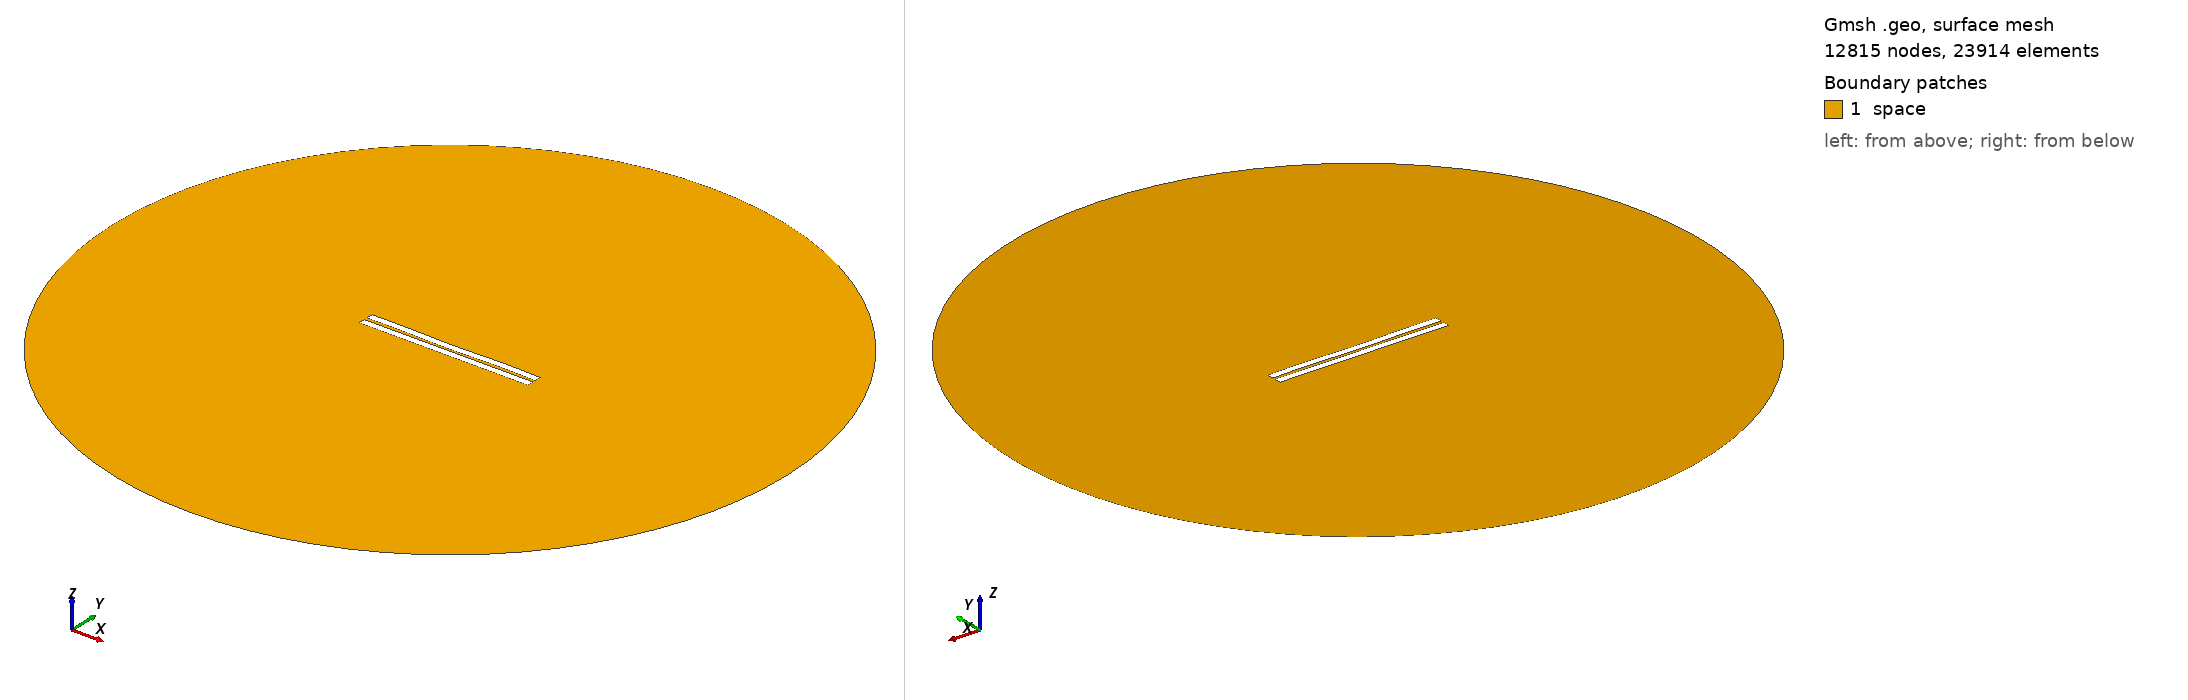

Gmsh geometry script, surface-meshed: 12815 nodes, 23914 surface elements. Boundary patches (legend numbers): 1 space. Left view from above one corner, right view from below the opposite corner. Legend entries are the model's physical surfaces. The drawing asked Gmsh for element sizes between 1% and 20% of the model's largest extent; the script's own settings can give other sizes.

=== 1260.geo (drawn) ===
//---------------------------------------
// Geometry kernel
//---------------------------------------

SetFactory("OpenCASCADE");



//---------------------------------------
// Parameters of the geometry
//---------------------------------------

// Overetch of the upper plate
overetch = 0.0;

// Distance between the plates
distance = 2.0;

// Discretization over the x axis (for the deformation)
nx = 50; 

// Length of the plate
L = 100 - overetch; 

// Number of modes
n = 4; 

// 1st mode coefficient
coeff(1) = -0.15;
beta(1) = 0.596864 * 3.1415926535 / L;

// 2nd mode coefficient
coeff(2) = -0.15;
beta(2) = 1.49418 * 3.1415926535 / L;

// 3rd mode coefficient
coeff(3) = -0.075;
beta(3) = 2.50025 * 3.1415926535 / L;

// 4th mode coefficient
coeff(4) = 0.15;
beta(4) = 3.49999 * 3.1415926535 / L;



//---------------------------------------
// Upper plate (deformed rectangle)
//---------------------------------------

// Coordiantes of the upper plate
xmin = -50;
xmax = 50 - overetch;

// Height of the upper plate
yheight = 4 - 2 * overetch;

// Indexes of the points
UpperID[] = {};
LowerID[] = {};
LeftID[] = {};
RightID[] = {};

// Point index
p = 1;

// Horizontal edges
For i In {1:nx}
    x = xmin + (i-1)*(xmax - xmin)/(nx-1);

    y_bottom = distance / 2 + overetch;
    For j In {1:n}
        C = (Cosh(beta(j)*L) + Cos(beta(j)*L)) / (Sinh(beta(j)*L) + Sin(beta(j)*L));
        y_bottom  = y_bottom + coeff(j) * (Cosh(beta(j)*(x+50)) - Cos(beta(j)*(x+50)) - C * (Sinh(beta(j)*(x+50)) - Sin(beta(j)*(x+50))));
    EndFor

    y_top = y_bottom + yheight;

    Point(p) = {x, y_top, 0, 1.0};
    UpperID[i] = p;
    p = p + 1;

    Point(p) = {x, y_bottom, 0, 1.0};
    LowerID[i] = p;
    p = p + 1;
EndFor

// Create point lists
UpperPts[] = {}; LowerPts[] = {};
For i In {1:nx}
  UpperPts[] += {UpperID[i]};
  LowerPts[] += {LowerID[i]};
EndFor

// Build splines
Spline(1) = {UpperPts[]};
Spline(2) = {LowerPts[]};
Line(3) = {LowerPts[nx-1], UpperPts[nx-1]};
Line(4) = {LowerPts[0], UpperPts[0]};

// Build the plane surface
Curve Loop(1) = {2, 3, -1, -4};
Plane Surface(1) = {1};



//---------------------------------------
// Lower plate (rectangle)
//---------------------------------------

// Vertices
Point(1001) = {-50, -1, 0, 1.0};
Point(1002) = { 50, -1, 0, 1.0};
Point(1003) = { 50,  -5, 0, 1.0};
Point(1004) = {-50,  -5, 0, 1.0};

// Edges
Line(5) = {1001, 1002};
Line(6) = {1002, 1003};
Line(7) = {1003, 1004};
Line(8) = {1004, 1001};

// Plane surface
Line Loop(2) = {5, 6, 7, 8};
Plane Surface(2) = {2}; 



//---------------------------------------
// Outer (fictious) boundary
//---------------------------------------

// Points
Point(1005) = {0, 0, 0};       // Center
Point(1006) = {200, 0, 0};     // Start point
Point(1007) = {0, 200, 0};     // 90 degrees
Point(1008) = {-200, 0, 0};    // 180 degrees
Point(1009) = {0, -200, 0};    // 270 degrees

// Circle arcs (each needs start, center, end)
Circle(9) = {1006, 1005, 1007};
Circle(10) = {1007, 1005, 1008};
Circle(11) = {1008, 1005, 1009};
Circle(12) = {1009, 1005, 1006};

// Plane surface for the entire domain
Curve Loop(3) = {9, 10, 11, 12};
Surface(3) = {3};

// Subtract the plates from the whole domain to obtain the actual domain where we want to solve the equations
BooleanDifference{ Surface{3}; Delete; }{ Surface{1}; Surface{2}; Delete; }




//---------------------------------------
// Transfinite Lines/Curves
//---------------------------------------

// Set the number of points on the boundaries
r = 7;

// Plates
Transfinite Curve {1, 2} = 50*r Using Progression 1;
Transfinite Curve {3, 4} = 2*r Using Progression 1;
Transfinite Line {5, 7} = 50*r Using Progression 1;
Transfinite Line {6, 8} = 2*r Using Progression 1;

// Outer boundary
Transfinite Line {9, 10, 11, 12} = 20 Using Progression 1;



//---------------------------------------
// Physical groups
//---------------------------------------                

// Physical curves (boundaries)
Physical Line("force_segment", 10) = {2};
Physical Line("upper_plate", 11) = {1, 3, 4};
Physical Line("lower_plate", 12) = {5, 6, 7, 8};
Physical Line("boundary", 20) = {9, 10, 11, 12};

// Physical Surfaces
Physical Surface("space", 30) = {3};



//---------------------------------------
// 6. Generate the Mesh
//---------------------------------------

// 2D mesh generation
Mesh 2;
